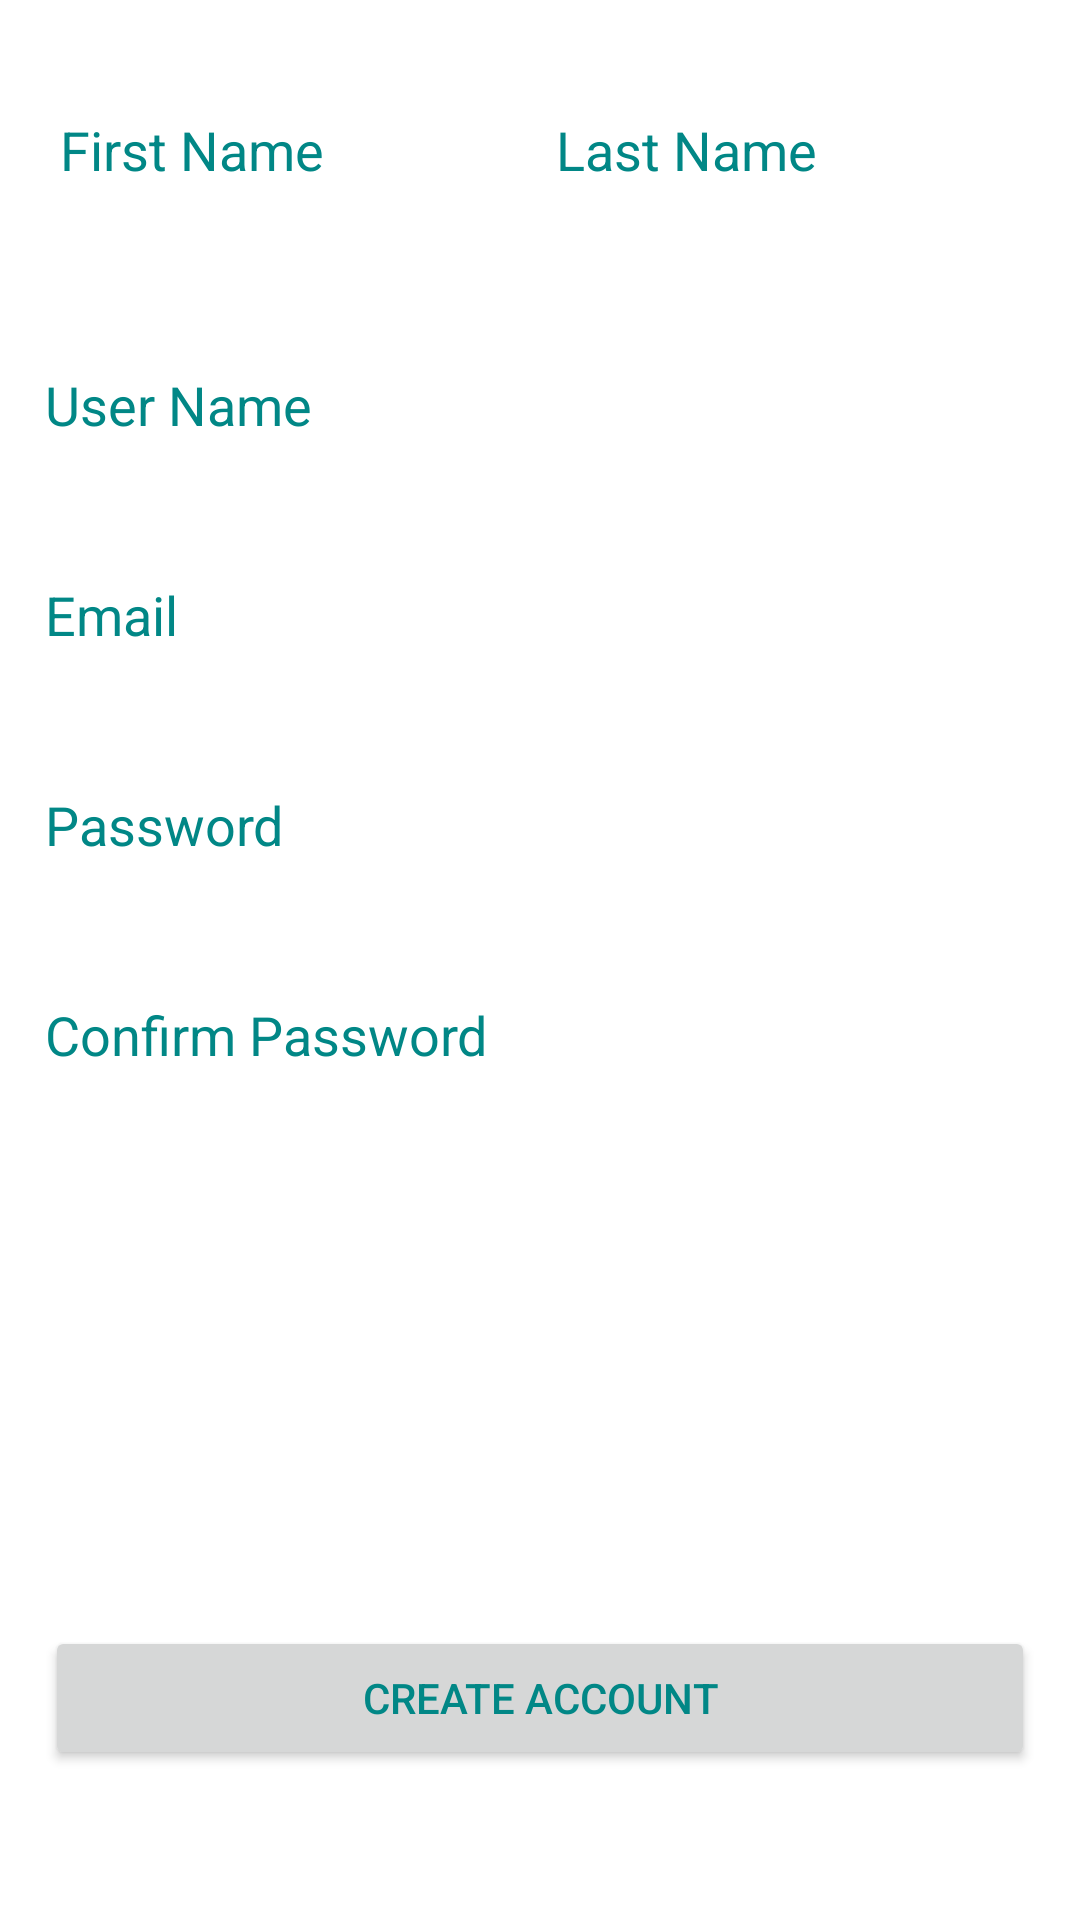

Layout XML and referenced resources for this Android screen:
<!-- AndroidManifest.xml: application theme Theme.DomainExtractor -->
<!-- res/layout/fragment_reg_.xml -->
<?xml version="1.0" encoding="utf-8"?>
<LinearLayout xmlns:android="http://schemas.android.com/apk/res/android"
    xmlns:app="http://schemas.android.com/apk/res-auto"
    xmlns:tools="http://schemas.android.com/tools"
    android:id="@+id/sa"
    android:layout_width="match_parent"
    android:layout_height="match_parent"
    android:background="@drawable/back1"
    android:orientation="vertical"
    tools:context=".Reg_Fragment">

    

    <LinearLayout
        android:layout_width="match_parent"
        android:layout_height="wrap_content"
        android:layout_marginHorizontal="15dp"
        android:layout_marginVertical="30dp"
        android:orientation="horizontal"
        android:weightSum="2"
        tools:ignore="Suspicious0dp">

        <EditText
            android:id="@+id/fname"
            android:layout_width="wrap_content"
            android:layout_height="40dp"
            android:layout_marginHorizontal="5dp"
            android:layout_weight="1"
            android:background="@drawable/shape"
            android:hint="First Name"
            android:textColor="@color/teal_700"
            android:textColorHint="@color/teal_700" />

        <EditText
            android:id="@+id/lname"
            android:layout_width="wrap_content"
            android:layout_height="40dp"
            android:layout_marginHorizontal="5dp"
            android:layout_weight="1"
            android:background="@drawable/shape"
            android:hint="Last Name"
            android:textColor="@color/teal_700"
            android:textColorHint="@color/teal_700" />


    </LinearLayout>

    <EditText
        android:id="@+id/uname"
        android:layout_width="match_parent"
        android:layout_height="40dp"
        android:layout_marginHorizontal="15dp"
        android:layout_marginVertical="15dp"
        android:background="@drawable/shape"
        android:hint="User Name"
        android:textColor="@color/teal_700"
        android:textColorHint="@color/teal_700"

        />

    <EditText
        android:id="@+id/email"
        android:layout_width="match_parent"
        android:layout_height="40dp"
        android:layout_marginHorizontal="15dp"
        android:layout_marginVertical="15dp"
        android:background="@drawable/shape"
        android:hint="Email"
        android:textColor="@color/teal_700"
        android:textColorHint="@color/teal_700"

        />

    <EditText
        android:id="@+id/pass1"
        android:layout_width="match_parent"
        android:layout_height="40dp"
        android:layout_marginHorizontal="15dp"
        android:layout_marginVertical="15dp"
        android:background="@drawable/shape"
        android:hint="Password"
        android:inputType="textPassword"
        android:textColor="@color/teal_700"
        android:textColorHint="@color/teal_700"

        />

    <EditText
        android:id="@+id/pass2"
        android:layout_width="match_parent"
        android:layout_height="40dp"
        android:layout_marginHorizontal="15dp"
        android:layout_marginVertical="15dp"
        android:background="@drawable/shape"
        android:hint="Confirm Password"
        android:inputType="textPassword"
        android:textColor="@color/teal_700"
        android:textColorHint="@color/teal_700" />

    <RelativeLayout
        android:layout_width="match_parent"
        android:layout_height="match_parent">

        <TextView
            android:id="@+id/status"
            android:layout_width="wrap_content"
            android:layout_height="wrap_content"
            android:layout_centerHorizontal="true"
            android:text="textview"
            android:textColor="#ffff"
            android:textSize="25sp"
            android:visibility="invisible" />


        <Button
            android:id="@+id/save"
            android:layout_width="match_parent"
            android:layout_height="wrap_content"
            android:layout_alignParentBottom="true"
            android:layout_marginHorizontal="15dp"
            android:layout_marginVertical="50dp"
            android:text="Create Account"

            android:textColor="@color/teal_700" />

        <ProgressBar
            android:id="@+id/progressBar"
            style="?android:attr/progressBarStyle"
            android:layout_width="wrap_content"
            android:layout_height="wrap_content"
            android:layout_below="@+id/status"
            android:layout_centerHorizontal="true"
            android:layout_marginVertical="10dp"
            android:visibility="invisible" />


    </RelativeLayout>

</LinearLayout>
<!-- resources referenced by this layout -->
<resources>
  <color name="teal_700">#FF018786</color>
  <style name="Theme.DomainExtractor" parent="Theme.MaterialComponents.DayNight.DarkActionBar">
          
          <item name="colorPrimary">#f5f6fa</item>
          <item name="colorPrimaryVariant">@color/purple_700</item>
          <item name="colorOnPrimary">@color/white</item>
          
          <item name="colorSecondary">@color/teal_200</item>
          <item name="colorSecondaryVariant">@color/teal_700</item>
          <item name="colorOnSecondary">@color/black</item>
          
          <item name="android:statusBarColor" tools:targetApi="l">?attr/colorPrimaryVariant</item>
          
      </style>
  <color name="purple_700">#5a52e3</color>
  <color name="white">#FFFFFFFF</color>
  <color name="teal_200">#FF03DAC5</color>
  <color name="black">#FF000000</color>
</resources>
